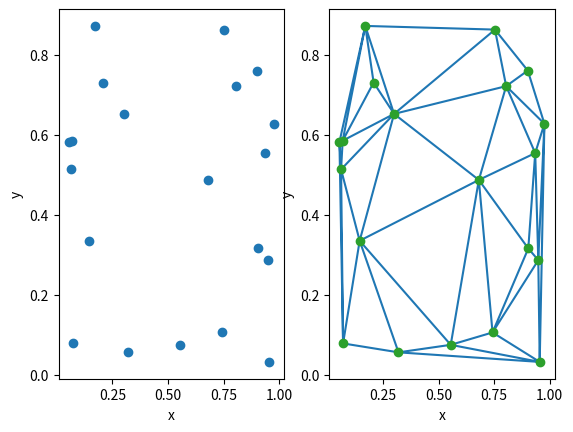

Python code for this plot:
# coding=utf-8
"""
Using Delaunay triangluation from the scipy library

documentation:
https://docs.scipy.org/doc/scipy-0.14.0/reference/generated/scipy.spatial.Delaunay.html
"""

import numpy as np
from scipy.spatial import Delaunay
import matplotlib.pyplot as mpl

__author__ = "Daniel Calderon"
__license__ = "MIT"

#points = np.array([[0, 0], [0, 1.1], [1, 0], [1, 1]])
points = np.random.rand(20,2)

print("Random 2D points:")
print(points)

# Computing the Delaunay triangulation
tri = Delaunay(points)

# Plotting the triangulation => triplot
fig, axs = mpl.subplots(1,2)

axs[0].plot(points[:,0], points[:,1], 'o')
axs[0].set_xlabel('x')
axs[0].set_ylabel('y')

axs[1].triplot(points[:,0], points[:,1], tri.simplices.copy())
axs[1].plot(points[:,0], points[:,1], 'o')
axs[1].set_xlabel('x')
axs[1].set_ylabel('y')

mpl.show()